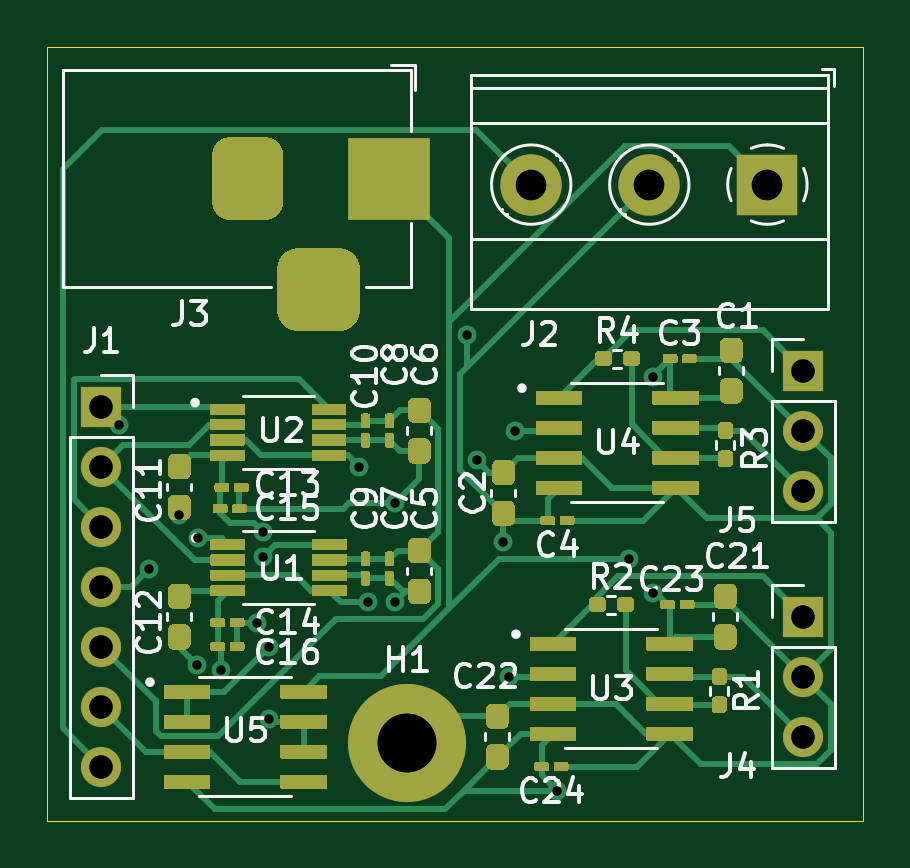
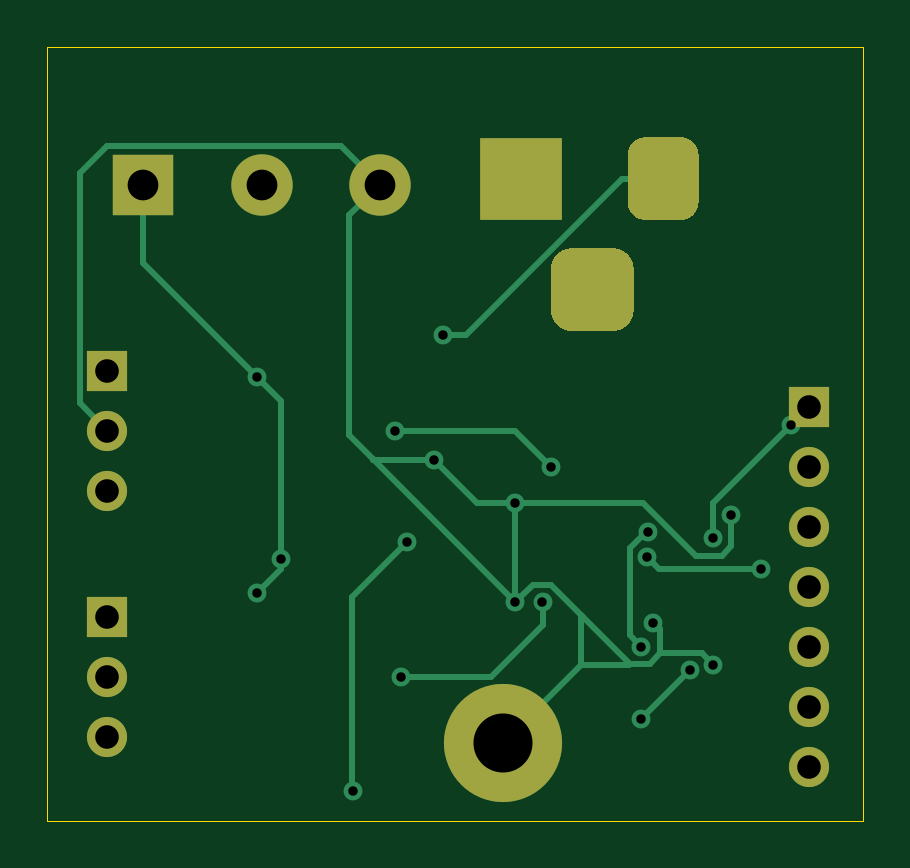
Circuit board: 9 layer files. Board 34.5 x 32.8 mm.
- bottom_copper: DAC8811-sch-B_Cu.gbr (6909 bytes)
- bottom_mask: DAC8811-sch-B_Mask.gbr (1946 bytes)
- bottom_silk: DAC8811-sch-B_SilkS.gbr (487 bytes)
- outline: DAC8811-sch-Edge_Cuts.gbr (770 bytes)
- top_copper: DAC8811-sch-F_Cu.gbr (53375 bytes)
- top_mask: DAC8811-sch-F_Mask.gbr (32826 bytes)
- top_silk: DAC8811-sch-F_SilkS.gbr (31301 bytes)
- drill: DAC8811-sch-NPTH.drl (304 bytes)
- drill: DAC8811-sch-PTH.drl (1233 bytes)

=== bottom_copper: DAC8811-sch-B_Cu.gbr (6909 bytes, source omitted) ===
=== bottom_mask: DAC8811-sch-B_Mask.gbr ===
%TF.GenerationSoftware,KiCad,Pcbnew,5.1.9+dfsg1-1+deb11u1*%
%TF.CreationDate,2023-02-23T11:19:56-05:00*%
%TF.ProjectId,DAC8811-sch,44414338-3831-4312-9d73-63682e6b6963,rev?*%
%TF.SameCoordinates,Original*%
%TF.FileFunction,Soldermask,Bot*%
%TF.FilePolarity,Negative*%
%FSLAX46Y46*%
G04 Gerber Fmt 4.6, Leading zero omitted, Abs format (unit mm)*
G04 Created by KiCad (PCBNEW 5.1.9+dfsg1-1+deb11u1) date 2023-02-23 11:19:56*
%MOMM*%
%LPD*%
G01*
G04 APERTURE LIST*
%ADD10R,1.700000X1.700000*%
%ADD11O,1.700000X1.700000*%
%ADD12R,3.500000X3.500000*%
%ADD13R,2.600000X2.600000*%
%ADD14C,2.600000*%
%ADD15C,5.000000*%
G04 APERTURE END LIST*
D10*
%TO.C,J1*%
X112776000Y-109728000D03*
D11*
X112776000Y-112268000D03*
X112776000Y-114808000D03*
X112776000Y-117348000D03*
X112776000Y-119888000D03*
X112776000Y-122428000D03*
X112776000Y-124968000D03*
%TD*%
D12*
%TO.C,J3*%
X124968000Y-100076000D03*
G36*
G01*
X117468000Y-101076000D02*
X117468000Y-99076000D01*
G75*
G02*
X118218000Y-98326000I750000J0D01*
G01*
X119718000Y-98326000D01*
G75*
G02*
X120468000Y-99076000I0J-750000D01*
G01*
X120468000Y-101076000D01*
G75*
G02*
X119718000Y-101826000I-750000J0D01*
G01*
X118218000Y-101826000D01*
G75*
G02*
X117468000Y-101076000I0J750000D01*
G01*
G37*
G36*
G01*
X120218000Y-105651000D02*
X120218000Y-103901000D01*
G75*
G02*
X121093000Y-103026000I875000J0D01*
G01*
X122843000Y-103026000D01*
G75*
G02*
X123718000Y-103901000I0J-875000D01*
G01*
X123718000Y-105651000D01*
G75*
G02*
X122843000Y-106526000I-875000J0D01*
G01*
X121093000Y-106526000D01*
G75*
G02*
X120218000Y-105651000I0J875000D01*
G01*
G37*
%TD*%
D10*
%TO.C,J4*%
X142494000Y-118618000D03*
D11*
X142494000Y-121158000D03*
X142494000Y-123698000D03*
%TD*%
%TO.C,J5*%
X142494000Y-113284000D03*
X142494000Y-110744000D03*
D10*
X142494000Y-108204000D03*
%TD*%
D13*
%TO.C,J2*%
X140970000Y-100330000D03*
D14*
X135970000Y-100330000D03*
X130970000Y-100330000D03*
%TD*%
D15*
%TO.C,H1*%
X125730000Y-123952000D03*
%TD*%
M02*

=== bottom_silk: DAC8811-sch-B_SilkS.gbr ===
%TF.GenerationSoftware,KiCad,Pcbnew,5.1.9+dfsg1-1+deb11u1*%
%TF.CreationDate,2023-02-23T11:19:56-05:00*%
%TF.ProjectId,DAC8811-sch,44414338-3831-4312-9d73-63682e6b6963,rev?*%
%TF.SameCoordinates,Original*%
%TF.FileFunction,Legend,Bot*%
%TF.FilePolarity,Positive*%
%FSLAX46Y46*%
G04 Gerber Fmt 4.6, Leading zero omitted, Abs format (unit mm)*
G04 Created by KiCad (PCBNEW 5.1.9+dfsg1-1+deb11u1) date 2023-02-23 11:19:56*
%MOMM*%
%LPD*%
G01*
G04 APERTURE LIST*
G04 APERTURE END LIST*
M02*

=== outline: DAC8811-sch-Edge_Cuts.gbr ===
%TF.GenerationSoftware,KiCad,Pcbnew,5.1.9+dfsg1-1+deb11u1*%
%TF.CreationDate,2023-02-23T11:19:56-05:00*%
%TF.ProjectId,DAC8811-sch,44414338-3831-4312-9d73-63682e6b6963,rev?*%
%TF.SameCoordinates,Original*%
%TF.FileFunction,Profile,NP*%
%FSLAX46Y46*%
G04 Gerber Fmt 4.6, Leading zero omitted, Abs format (unit mm)*
G04 Created by KiCad (PCBNEW 5.1.9+dfsg1-1+deb11u1) date 2023-02-23 11:19:56*
%MOMM*%
%LPD*%
G01*
G04 APERTURE LIST*
%TA.AperFunction,Profile*%
%ADD10C,0.050000*%
%TD*%
G04 APERTURE END LIST*
D10*
X110490000Y-94488000D02*
X110744000Y-94488000D01*
X110490000Y-127254000D02*
X110490000Y-94488000D01*
X145034000Y-94488000D02*
X110744000Y-94488000D01*
X145034000Y-127254000D02*
X145034000Y-94488000D01*
X110490000Y-127254000D02*
X145034000Y-127254000D01*
M02*

=== top_copper: DAC8811-sch-F_Cu.gbr (53375 bytes, source omitted) ===
=== top_mask: DAC8811-sch-F_Mask.gbr (32826 bytes, source omitted) ===
=== top_silk: DAC8811-sch-F_SilkS.gbr (31301 bytes, source omitted) ===
=== drill: DAC8811-sch-NPTH.drl ===
M48
; DRILL file {KiCad 5.1.9+dfsg1-1+deb11u1} date Thu Feb 23 11:20:04 2023
; FORMAT={-:-/ absolute / metric / decimal}
; #@! TF.CreationDate,2023-02-23T11:20:04-05:00
; #@! TF.GenerationSoftware,Kicad,Pcbnew,5.1.9+dfsg1-1+deb11u1
; #@! TF.FileFunction,NonPlated,1,2,NPTH
FMAT,2
METRIC
%
G90
G05
T0
M30

=== drill: DAC8811-sch-PTH.drl ===
M48
; DRILL file {KiCad 5.1.9+dfsg1-1+deb11u1} date Thu Feb 23 11:20:04 2023
; FORMAT={-:-/ absolute / metric / decimal}
; #@! TF.CreationDate,2023-02-23T11:20:04-05:00
; #@! TF.GenerationSoftware,Kicad,Pcbnew,5.1.9+dfsg1-1+deb11u1
; #@! TF.FileFunction,Plated,1,2,PTH
FMAT,2
METRIC
T1C0.400
T2C1.000
T3C1.300
T4C2.500
%
G90
G05
T1
X113.538Y-110.49
X114.808Y-116.586
X116.078Y-114.3
X116.84Y-120.65
X116.845Y-115.311
X117.851Y-120.899
X119.38Y-118.872
X119.629Y-115.057
X119.634Y-116.078
X119.888Y-119.888
X119.888Y-122.936
X123.698Y-112.268
X124.075Y-117.994
X125.222Y-113.792
X125.222Y-117.994
X128.27Y-106.68
X128.663Y-111.983
X129.794Y-115.443
X130.048Y-121.158
X130.302Y-110.744
X132.08Y-125.984
X135.128Y-116.168
X136.144Y-108.458
X136.144Y-117.618
T2
X112.776Y-109.728
X112.776Y-112.268
X112.776Y-114.808
X112.776Y-117.348
X112.776Y-119.888
X112.776Y-122.428
X112.776Y-124.968
X142.494Y-108.204
X142.494Y-110.744
X142.494Y-113.284
X142.494Y-118.618
X142.494Y-121.158
X142.494Y-123.698
T3
X130.97Y-100.33
X135.97Y-100.33
X140.97Y-100.33
T4
X125.73Y-123.952
T2
G00X118.968Y-99.076
M15
G01X118.968Y-101.076
M16
G05
G00X120.968Y-104.776
M15
G01X122.968Y-104.776
M16
G05
G00X124.968Y-99.076
M15
G01X124.968Y-101.076
M16
G05
T0
M30

